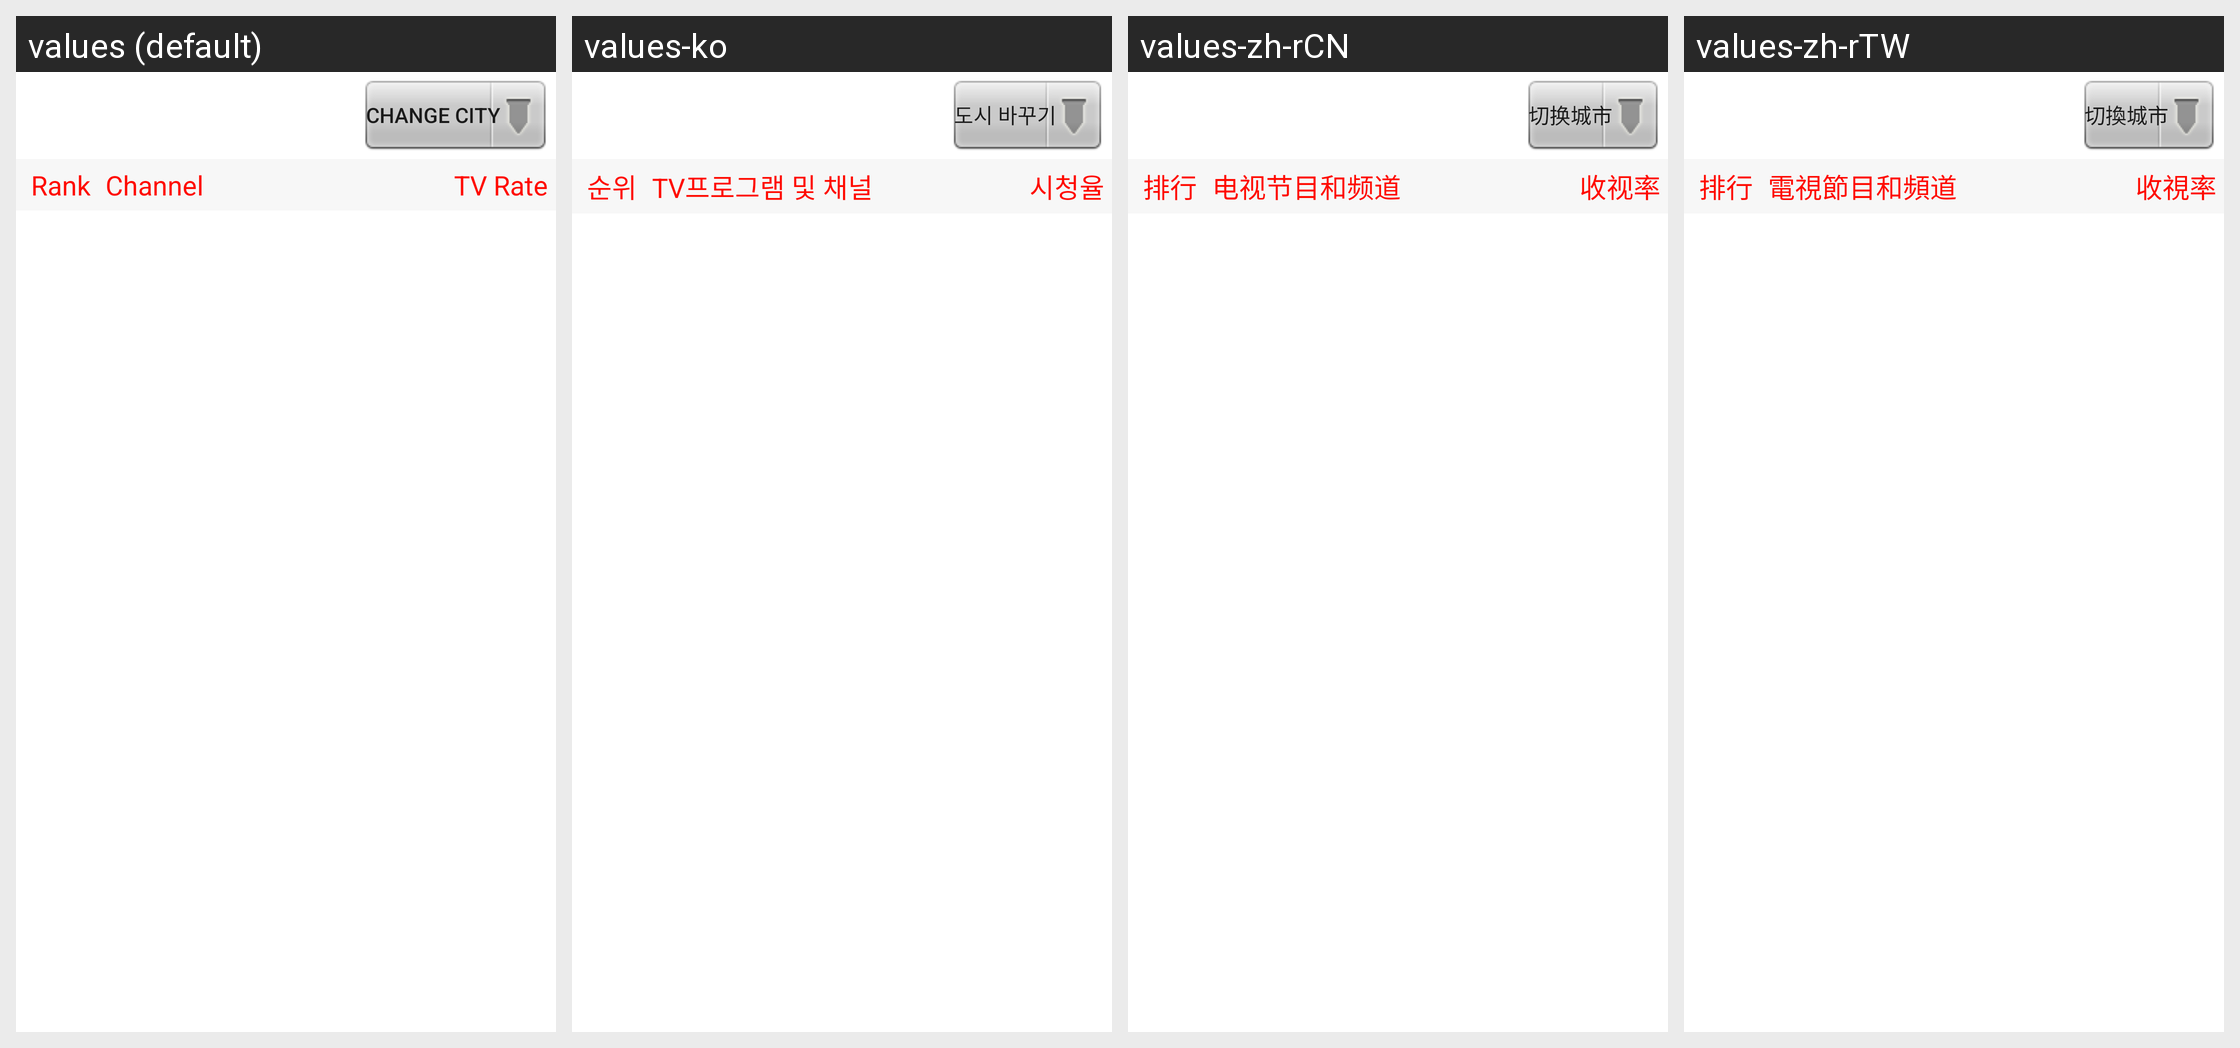

The Android screen above is rendered under several locales of the same app. Produce the string resources it draws, with the default and per-locale values.
Android screen res/layout/rate_view.xml rendered under 4 locales, left to right: values (default), values-ko, values-zh-rCN, values-zh-rTW. Device: Nexus 5 (rendered at 1080×1920; each locale shown at half size, 540×960, under a caption strip naming it); theme Theme.MaterialComponents.DayNight.NoActionBar.
Strings drawn on this screen, with the default value and each locale's value (text and hints the layout hard-codes, and strings that could not be matched under every locale, appear in the picture but are not listed):

changecity
  values: Change city
  values-ko: 도시 바꾸기
  values-zh-rCN: 切换城市
  values-zh-rTW: 切換城市

tvrank
  values: Rank
  values-ko: 순위
  values-zh-rCN: 排行
  values-zh-rTW: 排行

tvprogram
  values: Channel
  values-ko: TV프로그램 및 채널
  values-zh-rCN: 电视节目和频道
  values-zh-rTW: 電視節目和頻道

tvrate
  values: TV Rate
  values-ko: 시청율
  values-zh-rCN: 收视率
  values-zh-rTW: 收視率
